Run: headless pygame with SDL's dummy video driver; simulated clock (each Clock.tick advances the game by its frame time, no real sleeping); random seed 0; keys injected as events and as key.get_pressed() state; no mouse input.
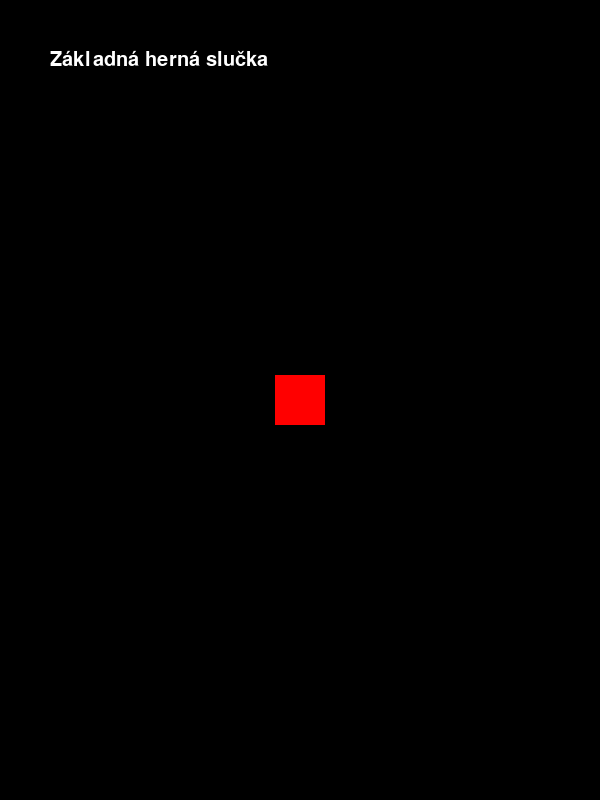
Frame 1 of 4 · flips 1–60 · no input
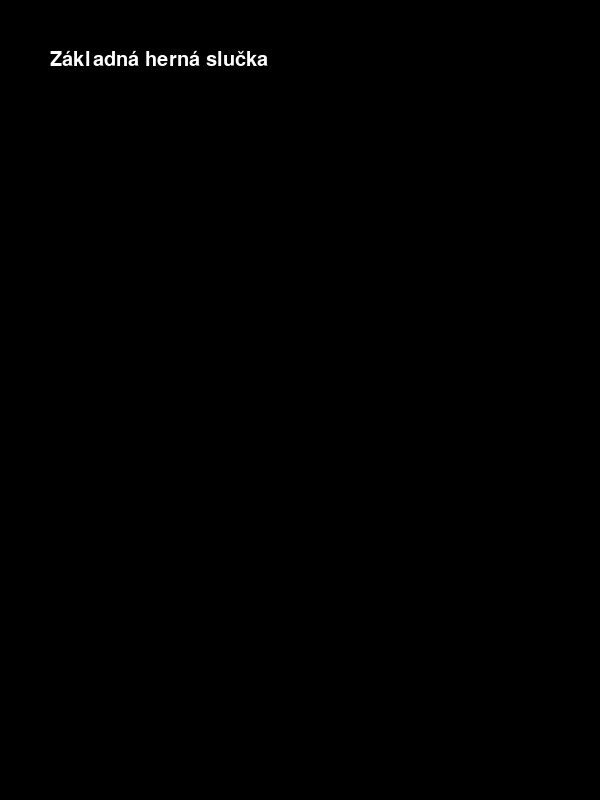
Frame 2 of 4 · flips 61–180 · tapped SPACE, RETURN · held RIGHT (→), D
Frame 3 of 4 · flips 181–300 · held DOWN (↓), S · screen unchanged from frame 2, image omitted
Frame 4 of 4 · flips 301–420 · held LEFT (←), A, UP (↑), W · screen same as frame 1, image omitted

The pygame program that drew these frames:

import pygame
import sys

SCREEN_WIDTH = 600
SCREEN_HEIGHT = 800
FPS = 60

# Nastavenie farieb
bg = (0, 0, 0)  # Čierna farba pozadia
player_color = (255, 0, 0)  # Červená farba hráča

   
class GaemeObject(pygame.sprite.Sprite):
    def __init__(self, x, y, color=player_color):
        super().__init__()
        self.image = pygame.Surface((50, 50))
        self.image.fill(color)
        self.rect = self.image.get_rect()
        self.rect.center = (x, y)

class Player(GaemeObject):
    def __init__(self, x, y):
        super().__init__(x, y)
        # Ďalšie inicializácie hráča
        self.speed = 5  # Rýchlosť pohybu hráča

    def update(self):
        keys = pygame.key.get_pressed()
        if keys[pygame.K_UP]:
            self.rect.y -= self.speed
        if keys[pygame.K_DOWN]:
            self.rect.y += self.speed
        if keys[pygame.K_LEFT]:
            self.rect.x -= self.speed
        if keys[pygame.K_RIGHT]:
            self.rect.x += self.speed

    def draw(self, screen):
            screen.blit(self.image, self.rect)

def handleImput():
    if pygame.key.get_pressed() == pygame.K_UP:
        pass  # Spracovanie stlačenia klávesu
    if pygame.key.get_pressed() == pygame.K_DOWN:
        pass  # Spracovanie stlačenia klávesu
    player.update()

def updateGameObjects(screen):
    screen.fill(bg)  # Vyplnenie obrazovky červenou farbou
    # Aktualizácia a vykreslenie herných objektov
    screen.blit(pygame.font.SysFont('Arial', 30).render('Základná herná slučka', True, (255, 255, 255)), (50, 50))
    player.draw(screen)
#    pygame.draw.rect(screen, player_color, (200, 150, 50, 50))  # Nakreslenie červeného štvorca

class Game:
    def __init__(self):
        # Vytvorenie okna
        self.screen = pygame.display.set_mode((SCREEN_WIDTH, SCREEN_HEIGHT))
        pygame.display.set_caption('ákladná herná slučka - GAMESTATE')

        pygame.init()
        self.clock = pygame.time.Clock()

    def run(self):
        running = True
        while running:
            self.clock.tick(FPS)  # Nastavenie snímkovej frekvencie

            for event in pygame.event.get(): # Spracovanie udalostí
                if event.type == pygame.QUIT: # Ukončenie hry pri zatvorení okna X
                    running = False

            handleImput()  # Funkcia na spracovanie vstupu
            updateGameObjects(self.screen)  # Funkcia na aktualizáciu herných objektov

            pygame.display.flip()    # Aktualizácia obrazovky

        pygame.quit()
        sys.exit()

if __name__ == '__main__':
    player = Player(SCREEN_WIDTH // 2, SCREEN_HEIGHT // 2)  
    game = Game()
    game.run()
